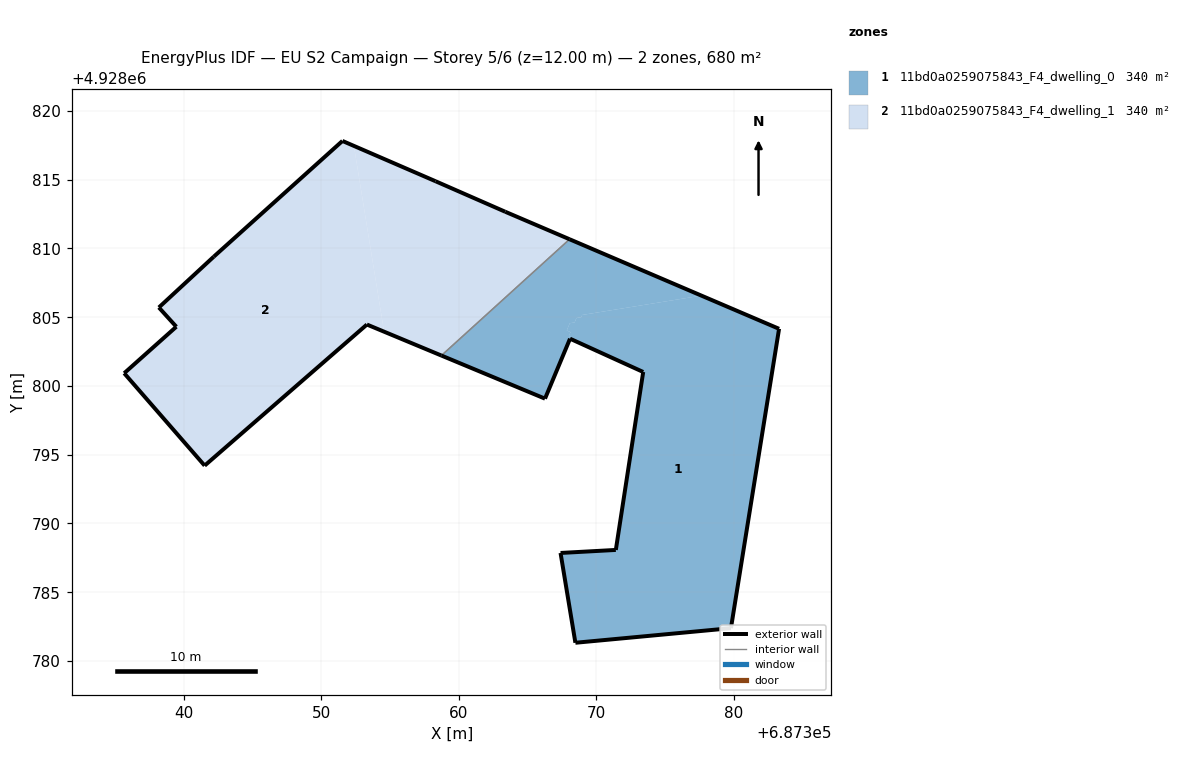
=== STOREY PLAN SPEC (per zone: floor XY polygon, exterior-wall plan segments, windows/doors) ===
zone 1: 11bd0a0259075843_F4_dwelling_0  (340.1 m²)
  floor: (687379.78, 4928782.39) (687383.28, 4928804.16) (687377.63, 4928806.57) (687368.96, 4928805.16) (687368.90, 4928805.00) (687368.55, 4928804.94) (687368.41, 4928804.62) (687368.06, 4928804.56) (687367.84, 4928804.04) (687368.12, 4928803.91) (687368.00, 4928803.64) (687368.27, 4928803.51) (687368.22, 4928803.38) (687373.40, 4928801.02) (687371.41, 4928788.08) (687367.39, 4928787.86) (687368.47, 4928781.33)
  floor: (687377.63, 4928806.57) (687368.05, 4928810.67) (687358.73, 4928802.21) (687366.26, 4928799.08) (687368.08, 4928803.44) (687368.22, 4928803.38) (687368.27, 4928803.51) (687368.00, 4928803.64) (687368.12, 4928803.91) (687367.84, 4928804.04) (687368.06, 4928804.56) (687368.41, 4928804.62) (687368.55, 4928804.94) (687368.90, 4928805.00) (687368.96, 4928805.16)
  exterior wall: (687367.39, 4928787.86) – (687371.41, 4928788.08)  [4.0 m]
  exterior wall: (687371.41, 4928788.08) – (687373.40, 4928801.02)  [13.1 m]
  exterior wall: (687373.40, 4928801.02) – (687368.08, 4928803.44)  [5.8 m]
  exterior wall: (687368.08, 4928803.44) – (687366.26, 4928799.08)  [4.7 m]
  exterior wall: (687366.26, 4928799.08) – (687358.73, 4928802.21)  [8.2 m]
  exterior wall: (687368.05, 4928810.67) – (687383.28, 4928804.16)  [16.6 m]
  exterior wall: (687383.28, 4928804.16) – (687379.78, 4928782.39)  [22.0 m]
  exterior wall: (687379.78, 4928782.39) – (687368.47, 4928781.33)  [11.4 m]
  exterior wall: (687368.47, 4928781.33) – (687367.39, 4928787.86)  [6.6 m]
  interior walls: 1
zone 2: 11bd0a0259075843_F4_dwelling_1  (340.1 m²)
  floor: (687368.05, 4928810.67) (687363.37, 4928812.67) (687358.30, 4928814.89) (687352.37, 4928817.46) (687354.56, 4928803.95) (687358.73, 4928802.21)
  floor: (687354.56, 4928803.95) (687352.37, 4928817.46) (687351.53, 4928817.82) (687342.18, 4928809.41) (687338.18, 4928805.71) (687339.45, 4928804.31) (687335.66, 4928800.93) (687341.51, 4928794.21) (687353.31, 4928804.47)
  exterior wall: (687341.51, 4928794.21) – (687335.66, 4928800.93)  [8.9 m]
  exterior wall: (687335.66, 4928800.93) – (687339.45, 4928804.31)  [5.1 m]
  exterior wall: (687339.45, 4928804.31) – (687338.18, 4928805.71)  [1.9 m]
  exterior wall: (687338.18, 4928805.71) – (687342.18, 4928809.41)  [5.4 m]
  exterior wall: (687342.18, 4928809.41) – (687351.53, 4928817.82)  [12.6 m]
  exterior wall: (687351.53, 4928817.82) – (687358.30, 4928814.89)  [7.4 m]
  exterior wall: (687358.30, 4928814.89) – (687363.37, 4928812.67)  [5.5 m]
  exterior wall: (687363.37, 4928812.67) – (687368.05, 4928810.67)  [5.1 m]
  exterior wall: (687358.73, 4928802.21) – (687353.31, 4928804.47)  [5.9 m]
  exterior wall: (687353.31, 4928804.47) – (687341.51, 4928794.21)  [15.6 m]
  interior walls: 1

=== DERIVED (storey summary) ===
Building: EU S2 Campaign
Storey: 5 of 6  (floor level z = 12.00 m)
Storey gross floor area: 680.2 m²
Zones on this storey: 2
  - 11bd0a0259075843_F4_dwelling_0: floor 340.1 m²; exterior wall 92.4 m (277.3 m²); WWR 0.0%
  - 11bd0a0259075843_F4_dwelling_1: floor 340.1 m²; exterior wall 73.4 m (220.2 m²); WWR 0.0%
Zone adjacency (shared interzone walls):
  - 11bd0a0259075843_F4_dwelling_0 ↔ 11bd0a0259075843_F4_dwelling_1